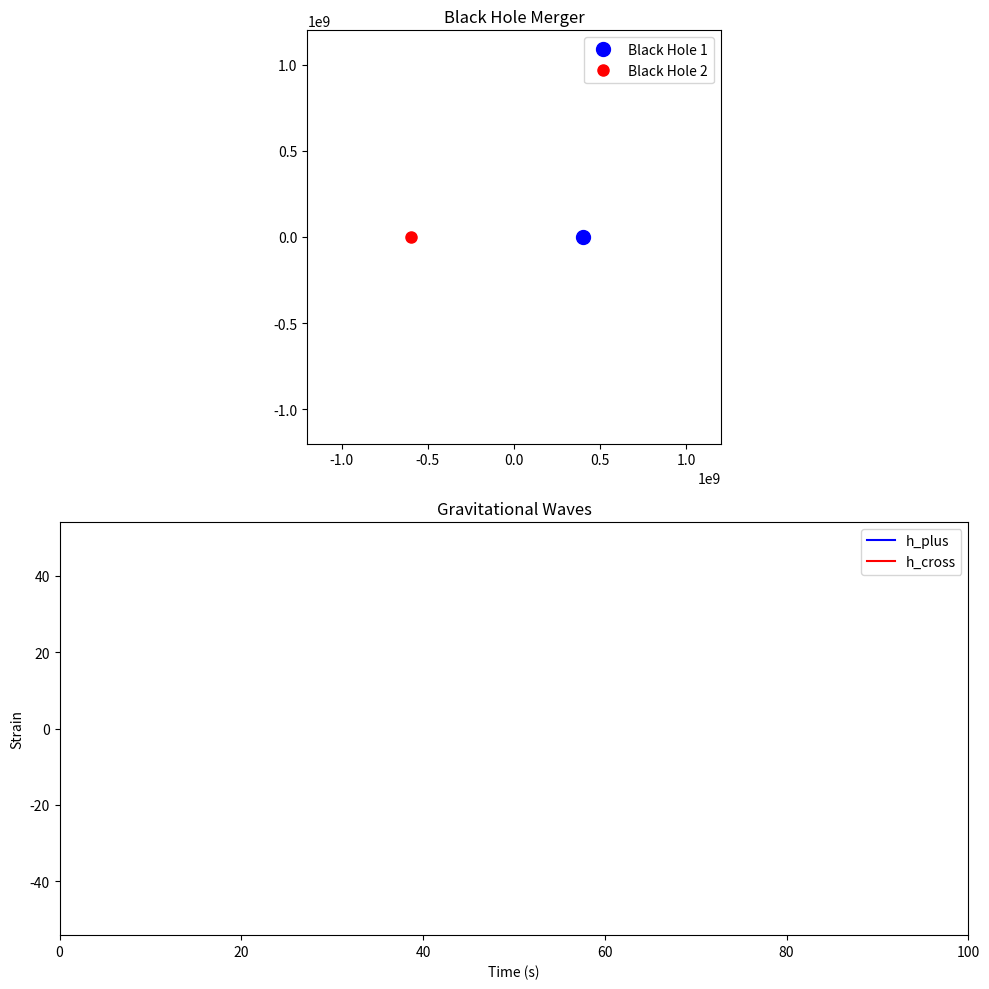

Recreate this plot in Python.
'''
Merge of two Black Holes and
the resulting gravitational waves

[redacted]
'''

import numpy as np
import matplotlib.pyplot as plt
from matplotlib.animation import FuncAnimation


# Const
G = 6.67430e-11
c = 299792458
M_s = 1.989e30

# BH param
M1 = 30 * M_s
M2 = 20 * M_s
initial_separation = 1e9 # m

# Tide param
t_max = 100
dt = 0.1

M_total = M1 + M2
Mu = (M1 * M2) / M_total


def orbital_freq(r):
    return np.sqrt(G * M_total / (r**3))


def gw_strain(t, r):
    omega = orbital_freq(r)
    h_plus = (4 * G**2 * Mu * M_total) / (c**4 * r) * (2 * np.cos(2 * omega * t))
    h_cross = (4 * G**2 * Mu * M_total) / (c**4 * r) * (2 * np.sin(2 * omega * t))
    return h_plus, h_cross


t = np.arange(0, t_max, dt)
r = np.zeros_like(t)
h_plus = np.zeros_like(t)
h_cross = np.zeros_like(t)

for i in range(len(t)):
    r[i] = max(initial_separation * (1 - t[i]/t_max)**0.25, 2*G*M_total/c**2)
    h_plus[i], h_cross[i] = gw_strain(t[i], r[i])
    

fig, (ax1, ax2) = plt.subplots(2, 1, figsize=(10, 10))

# Merge
scatter1, = ax1.plot([], [], 'bo', markersize=10, label='Black Hole 1')
scatter2, = ax1.plot([], [], 'ro', markersize=8, label='Black Hole 2')
ax1.set_xlim(-1.2*initial_separation, 1.2*initial_separation)
ax1.set_ylim(-1.2*initial_separation, 1.2*initial_separation)
ax1.set_aspect('equal')
ax1.set_title('Black Hole Merger')
ax1.legend()


# Waves
line_plus, = ax2.plot([], [], 'b-', label='h_plus')
line_cross, = ax2.plot([], [], 'r-', label='h_cross')
ax2.set_xlim(0, t_max)
ax2.set_ylim(-1.1*max(abs(h_plus.max()), abs(h_cross.max())), 1.1*max(abs(h_plus.max()), abs(h_cross.max())))
ax2.set_xlabel('Time (s)')
ax2.set_ylabel('Strain')
ax2.set_title('Gravitational Waves')
ax2.legend()


def animate(i):
    theta = orbital_freq(r[i]) * t[i]
    x1 = r[i] * np.cos(theta) * M2/ M_total
    y1 = r[i] * np.sin(theta) * M2/ M_total
    x2 = -r[i] * np.cos(theta) * M1/ M_total
    y2 = -r[i] * np.sin(theta) * M1/ M_total
    
    scatter1.set_data([x1], [y1])
    scatter2.set_data([x2], [y2])
    
    line_plus.set_data(t[:i], h_plus[:i])
    line_cross.set_data(t[:i], h_cross[:i])
    
    return scatter1, scatter2, line_plus, line_cross


anim = FuncAnimation(fig, animate, frames=len(t), interval=50, blit=True)
plt.tight_layout()
plt.show()
